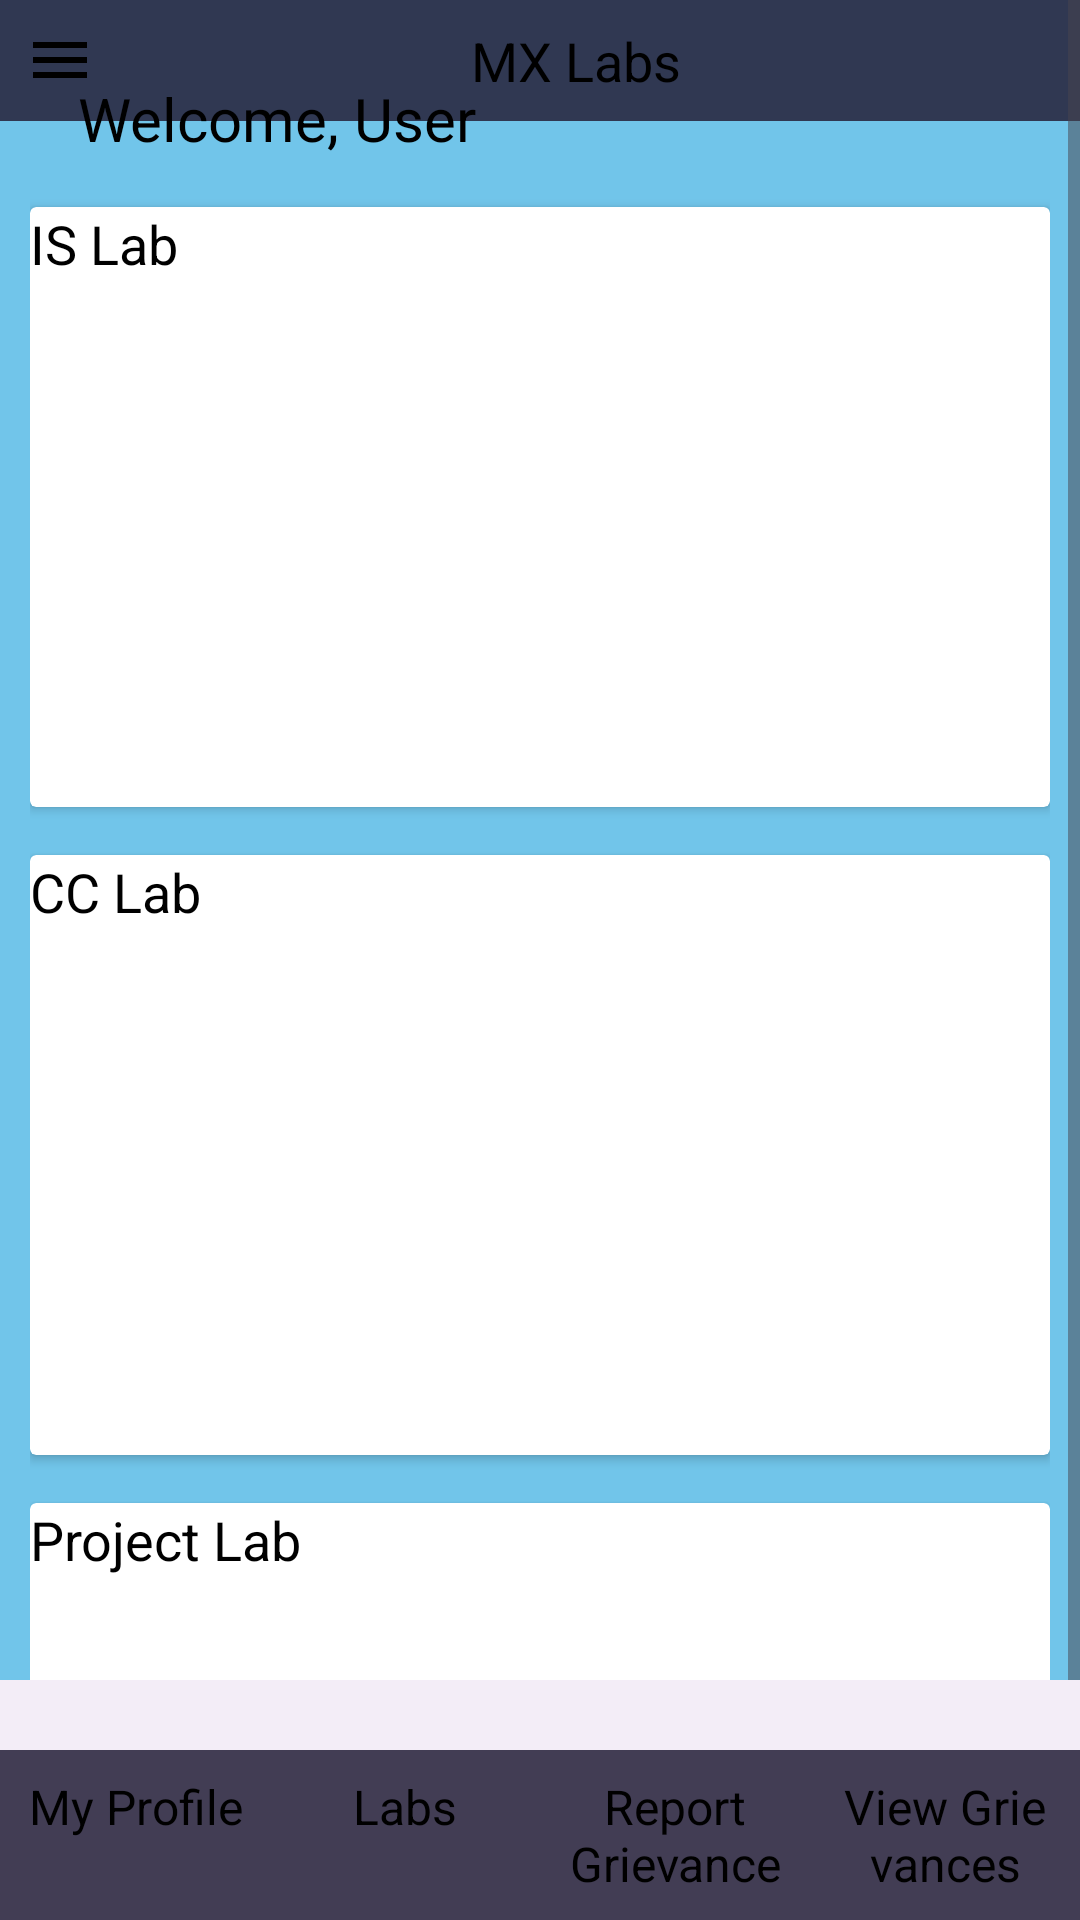

Android layout source for this screen:
<!-- AndroidManifest.xml: application theme Theme.MyApplication -->
<!-- res/layout/homepage.xml -->
<?xml version="1.0" encoding="utf-8"?>
<androidx.coordinatorlayout.widget.CoordinatorLayout
    xmlns:android="http://schemas.android.com/apk/res/android"
    xmlns:app="http://schemas.android.com/apk/res-auto"
    android:layout_width="match_parent"
    android:layout_height="match_parent"
    android:background="@color/theme">

    
    <com.google.android.material.navigation.NavigationView
        android:layout_width="match_parent"
        android:layout_height="wrap_content">

    <include layout="@layout/menu_navigation"
        android:id="@+id/menu_navigation"/>
    </com.google.android.material.navigation.NavigationView>

    





<ScrollView
    android:layout_width="match_parent"
    android:layout_height="match_parent">



        
    <RelativeLayout
        android:layout_width="match_parent"
        android:layout_height="wrap_content"
        android:orientation="vertical"
        android:padding="10dp">
        <TextView
            android:id="@+id/welcome_user_textview"
            android:layout_width="match_parent"
            android:layout_height="wrap_content"
            android:textSize="20sp"
            android:textColor="@android:color/black"
            android:padding="16dp"
            android:text="Welcome, User"/>
        
        <androidx.cardview.widget.CardView
            android:id="@+id/is_lab_card"
            android:layout_width="match_parent"
            android:layout_height="200dp"
            android:layout_below="@id/welcome_user_textview"
            android:layout_marginBottom="16dp"
            android:background="#d9e5f4"
            android:clickable="true"
            android:focusable="true"
            android:onClick="onISLabClick">
            <TextView
                android:layout_width="wrap_content"
                android:layout_height="wrap_content"
                android:text="IS Lab"
                android:textSize="18sp"
                android:textColor="@android:color/black"/>
            
        </androidx.cardview.widget.CardView>

        
        <androidx.cardview.widget.CardView
            android:id="@+id/cc_lab_card"
            android:layout_width="match_parent"
            android:layout_below="@id/is_lab_card"
            android:layout_height="200dp"
            android:layout_marginBottom="16dp"
            android:background="#d9e5f4"
            android:clickable="true"
            android:focusable="true"
            android:onClick="onCCLabClick"
            android:padding="16dp">
            <TextView
                android:layout_width="wrap_content"
                android:layout_height="wrap_content"
                android:text="CC Lab"
                android:textSize="18sp"
                android:textColor="@android:color/black"/>
            
        </androidx.cardview.widget.CardView>

        
        <androidx.cardview.widget.CardView
            android:id="@+id/project_lab_card"
            android:layout_width="match_parent"
            android:layout_height="200dp"
            android:layout_marginBottom="16dp"
            android:layout_below="@id/cc_lab_card"
            android:background="#d9e5f4"
            android:clickable="true"
            android:focusable="true"
            android:onClick="onProjectLabClick">
            
            <TextView
                android:layout_width="wrap_content"
                android:layout_height="wrap_content"
                android:text="Project Lab"
                android:textSize="18sp"
                android:textColor="@android:color/black"/>
        </androidx.cardview.widget.CardView>
        
    </RelativeLayout>
</ScrollView>


    
    <com.google.android.material.bottomnavigation.BottomNavigationView
        android:layout_width="match_parent"
        android:layout_height="wrap_content"
        android:layout_gravity="bottom">
        <include layout="@layout/bottom_navigation_menu"
        android:id="@+id/bottom_navigation"
        android:layout_width="match_parent"
        android:layout_height="wrap_content"
        />
    </com.google.android.material.bottomnavigation.BottomNavigationView>
</androidx.coordinatorlayout.widget.CoordinatorLayout>
<!-- res/layout/menu_navigation.xml (included above) -->
<?xml version="1.0" encoding="utf-8"?>
<LinearLayout xmlns:android="http://schemas.android.com/apk/res/android"
    android:layout_width="match_parent"
    android:layout_height="wrap_content"
    xmlns:tools="http://schemas.android.com/tools"
    android:background="@color/theme"
    android:orientation="vertical">

    
    <LinearLayout
        android:layout_width="match_parent"
        android:layout_height="wrap_content"
        android:orientation="horizontal"
        android:gravity="center_vertical"

        android:padding="8dp"
        android:background="@color/bar">

        
        <ImageButton
            android:id="@+id/menu_button"
            android:layout_width="wrap_content"
            android:layout_height="wrap_content"
            android:src="@drawable/ic_menu"
            android:background="@android:color/transparent"/>

        
        <TextView
            android:id="@+id/title"
            android:layout_width="wrap_content"
            android:layout_height="wrap_content"
            android:text="MX Labs"
            android:textSize="18sp"
            android:textColor="@android:color/black"
            android:layout_weight="1"
            android:textAlignment="center"/>

        
        <ImageButton
            android:id="@+id/logout_button"
            android:layout_width="wrap_content"
            android:layout_height="wrap_content"
            android:src="@drawable/ic_logout"
            android:background="@android:color/transparent"/>

    </LinearLayout>

    
    <LinearLayout
        android:id="@+id/menu_bar"
        android:layout_width="match_parent"
        android:layout_height="wrap_content"
        android:orientation="vertical"
        android:visibility="gone"
        android:background="@android:color/darker_gray">

        
        <TextView
            android:id="@+id/my_profile"
            android:layout_width="wrap_content"
            android:layout_height="wrap_content"
            android:text="My Profile"
            android:textSize="16sp"
            android:textColor="@android:color/white"
            android:padding="8dp"/>

        
        <TextView
            android:id="@+id/labs"
            android:layout_width="wrap_content"
            android:layout_height="wrap_content"
            android:text="Labs"
            android:textSize="16sp"
            android:textColor="@android:color/white"
            android:padding="8dp"/>

        
        <TextView
            android:id="@+id/report_grievance"
            android:layout_width="wrap_content"
            android:layout_height="wrap_content"
            android:text="Report Grievance"
            android:textSize="16sp"
            android:textColor="@android:color/white"
            android:padding="8dp"/>

        
        <TextView
            android:id="@+id/view_grievance"
            android:layout_width="wrap_content"
            android:layout_height="wrap_content"
            android:text="View Grievances"
            android:textSize="16sp"
            android:textColor="@android:color/white"
            android:padding="8dp"/>

    </LinearLayout>
</LinearLayout>
<!-- res/layout/bottom_navigation_menu.xml (included above) -->
<?xml version="1.0" encoding="utf-8"?>
<RelativeLayout xmlns:android="http://schemas.android.com/apk/res/android"
    android:layout_width="wrap_content"
    android:layout_height="wrap_content">

    
    
    <LinearLayout
        android:id="@+id/menu_bar"
        android:layout_width="match_parent"
        android:layout_height="wrap_content"
        android:orientation="horizontal"
        android:layout_alignParentBottom="true"
        android:background="@color/bar">

        
        <TextView
            android:id="@+id/my_profile"
            android:layout_width="0dp"
            android:layout_weight="1"
            android:layout_height="wrap_content"
            android:text="My Profile"
            android:textSize="16sp"
            android:textColor="@android:color/black"
            android:padding="8dp"
            android:gravity="center"/>

        
        <TextView
            android:id="@+id/labs"
            android:layout_width="0dp"
            android:layout_weight="1"
            android:layout_height="wrap_content"
            android:text="Labs"
            android:textSize="16sp"
            android:textColor="@android:color/black"
            android:padding="8dp"
            android:gravity="center"/>

        
        <TextView
            android:id="@+id/report_grievance"
            android:layout_width="0dp"
            android:layout_weight="1"
            android:layout_height="wrap_content"
            android:text="Report Grievance"
            android:textSize="16sp"
            android:textColor="@android:color/black"
            android:padding="8dp"
            android:gravity="center"/>

        
        <TextView
            android:id="@+id/view_grievance"
            android:layout_width="0dp"
            android:layout_weight="1"
            android:layout_height="wrap_content"
            android:text="View Grievances"
            android:textSize="16sp"
            android:textColor="@android:color/black"
            android:padding="8dp"
            android:gravity="center"/>

    </LinearLayout>

</RelativeLayout>
<!-- resources referenced by this layout -->
<resources>
  <color name="bar">#DC27223A</color>
  <color name="theme">#71C5EA</color>
  <!-- drawable ic_menu (drawable) -->
  <vector xmlns:android="http://schemas.android.com/apk/res/android"
      android:width="24dp"
      android:height="24dp"
      android:viewportWidth="24.0"
      android:viewportHeight="24.0">
  
      <path
          android:fillColor="#000000"
          android:pathData="M3,18h18v-2H3v2zM3,13h18v-2H3v2zM3,6v2h18V6H3z"/>
  
  </vector>
  <style name="Theme.MyApplication" parent="Base.Theme.MyApplication" />
  <style name="Base.Theme.MyApplication" parent="Theme.Material3.DayNight.NoActionBar">
          
          <item name="colorPrimary">@color/theme</item>
          <item name="colorPrimaryVariant">@color/theme</item>
          <item name="android:statusBarColor">@color/theme</item>
  
      </style>
</resources>
